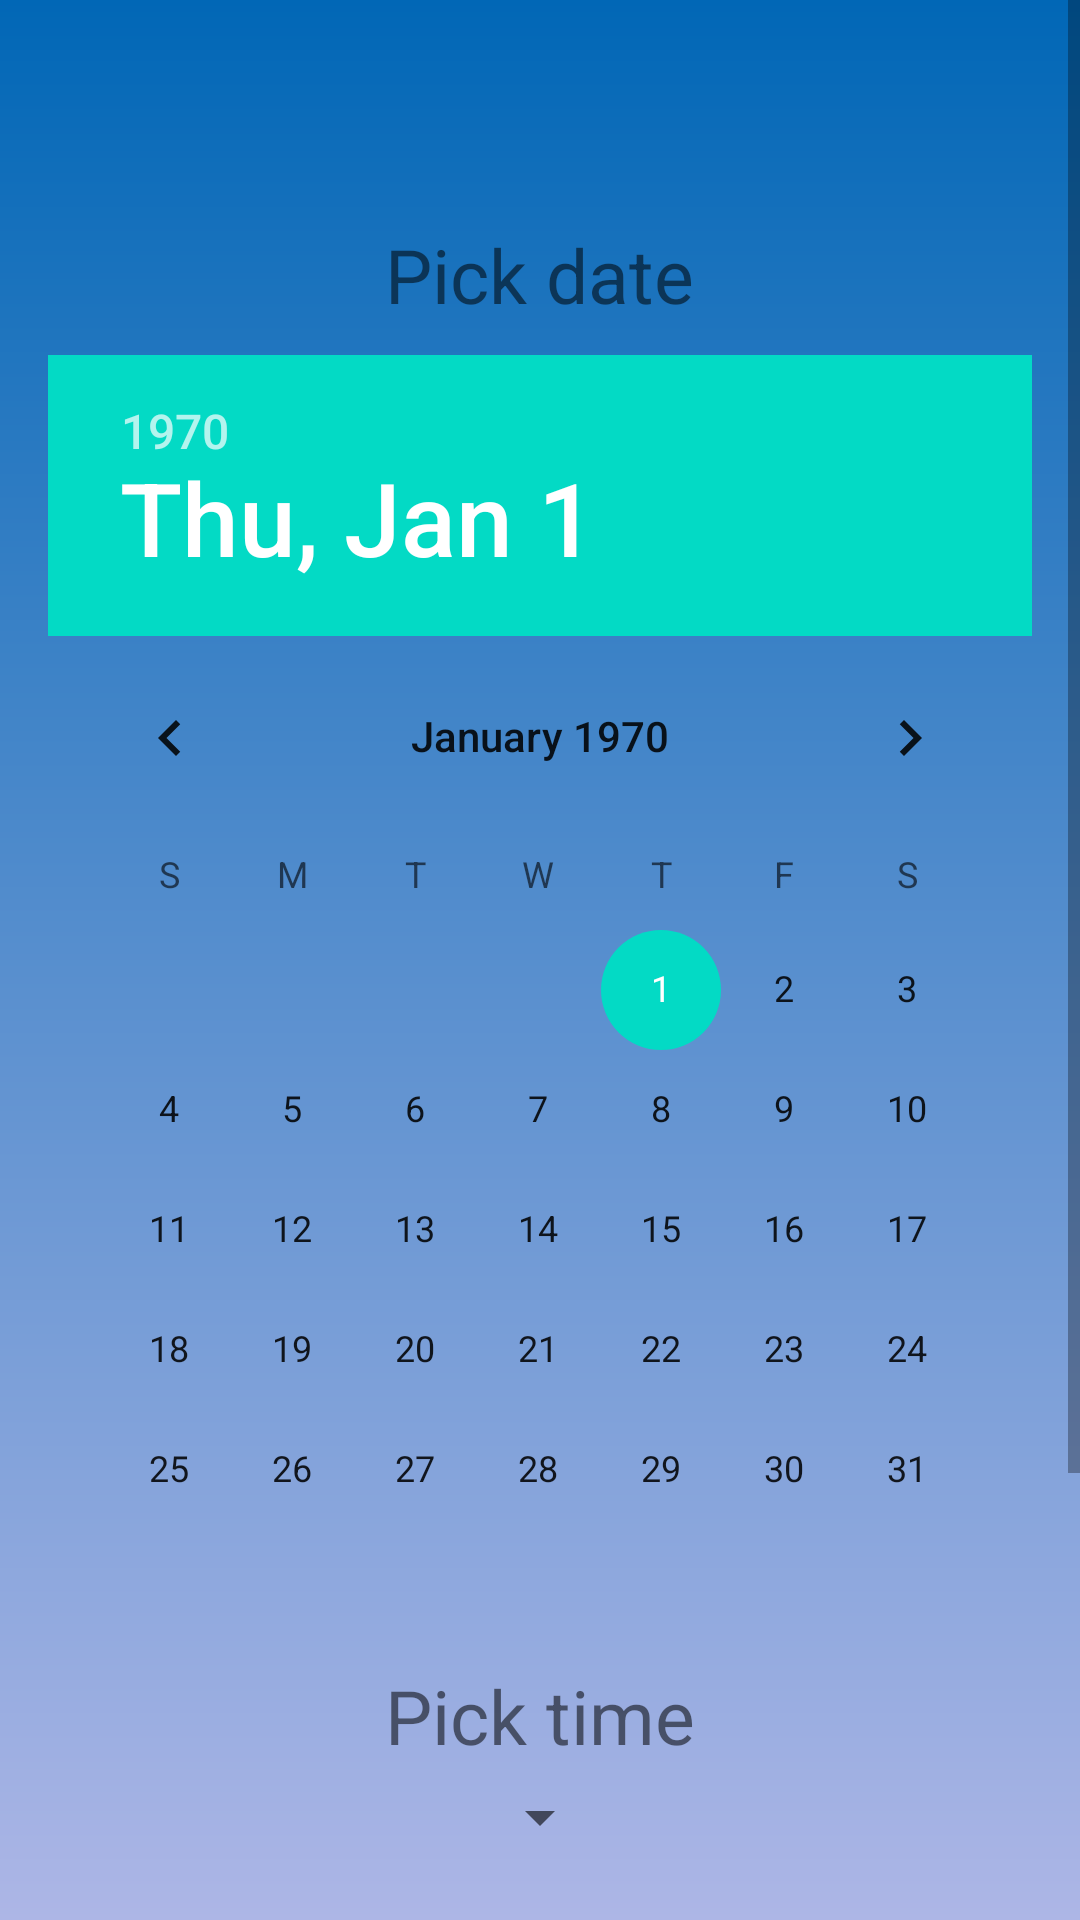

Here is an Android app screen rendered from its layout file. Give the layout XML and the strings, colors and styles it references.
<!-- AndroidManifest.xml: application theme Theme.TrustyMed -->
<!-- res/layout/make_appointment.xml -->
<?xml version="1.0" encoding="utf-8"?>
<ScrollView xmlns:android="http://schemas.android.com/apk/res/android"
    android:layout_width="match_parent"
    android:layout_height="match_parent"
    android:background="@drawable/gradient_blue_bg">

    <LinearLayout
        android:layout_width="match_parent"
        android:layout_height="match_parent"
        android:orientation="vertical"
        android:gravity="center|top"
        android:padding="16dp">

        <TextView
            android:id="@+id/title"
            android:layout_width="wrap_content"
            android:layout_height="wrap_content"
            android:textSize="25sp"
            android:gravity="center"
            android:layout_marginTop="5dp"
            android:textColor="@color/white" />

        <TextView
            android:id="@+id/date"
            android:layout_width="wrap_content"
            android:layout_height="wrap_content"
            android:textSize="25sp"
            android:text="Pick date"
            android:layout_marginTop="20dp" />

        <DatePicker
            android:id="@+id/datePicker"
            android:layout_width="wrap_content"
            android:layout_height="wrap_content"
            android:layout_gravity="center"
            android:layout_marginTop="10dp" />

        <TextView
            android:id="@+id/time"
            android:layout_width="wrap_content"
            android:layout_height="wrap_content"
            android:textSize="25sp"
            android:text="Pick time"
            android:layout_marginTop="5dp"/>

        <Spinner
            android:id="@+id/timeSpinner"
            android:layout_width="wrap_content"
            android:layout_height="wrap_content"
            android:layout_marginTop="5dp"/>

        <TextView
            android:id="@+id/payment"
            android:layout_width="wrap_content"
            android:layout_height="wrap_content"
            android:layout_marginTop="20dp"
            android:text="Pick payment type"
            android:textSize="25sp" />

        <Spinner
            android:id="@+id/paymentSpinner"
            android:layout_width="wrap_content"
            android:layout_height="wrap_content"
            android:layout_marginTop="5dp"/>

        <Button
            android:id="@+id/confirm"
            android:layout_width="wrap_content"
            android:layout_height="wrap_content"
            android:layout_gravity="center"
            android:background="@drawable/my_custom_button"
            android:padding="8dp"
            android:text="Confirm appointment"
            android:layout_marginTop="20dp"/>

        <LinearLayout
            android:layout_width="wrap_content"
            android:layout_height="fill_parent"
            android:orientation="horizontal">

            <Button
                android:id="@+id/back"
                android:layout_width="wrap_content"
                android:layout_height="wrap_content"
                android:layout_gravity="center"
                android:layout_marginTop="2dp"
                android:layout_marginRight="20dp"
                android:background="@drawable/my_custom_button"
                android:padding="8dp"
                android:text="Go back" />

            <Button
                android:id="@+id/home"
                android:layout_width="wrap_content"
                android:layout_height="wrap_content"
                android:layout_gravity="center"
                android:layout_marginTop="2dp"
                android:background="@drawable/my_custom_button"
                android:padding="8dp"
                android:text="Go home" />
        </LinearLayout>

    </LinearLayout>
</ScrollView>
<!-- resources referenced by this layout -->
<resources>
  <color name="white">#FFFFFFFF</color>
  <!-- drawable gradient_blue_bg (drawable) -->
  <?xml version="1.0" encoding="utf-8"?>
  <shape xmlns:android="http://schemas.android.com/apk/res/android"
      android:shape="rectangle">
      <gradient
          android:startColor="#ADB6E6"
          android:endColor="#0167B6"
          android:type="linear"
          android:angle="90"/>
  </shape>
  <!-- drawable my_custom_button (drawable) -->
  <?xml version="1.0" encoding="utf-8"?>
  <selector xmlns:android="http://schemas.android.com/apk/res/android">
      <item android:state_pressed="true">
          <shape android:shape="rectangle">
              <solid android:color="@color/dark_app_blue" />
              <corners android:radius="20dp" />
          </shape>
      </item>
      <item>
  <shape
      android:shape="rectangle">
      <solid android:color="@color/app_blue" />
      <corners android:radius="20dp" />
  </shape>
      </item>
  </selector>
  <style name="Theme.TrustyMed" parent="Theme.MaterialComponents.DayNight.DarkActionBar">
          
          <item name="colorPrimary">@color/purple_500</item>
          <item name="colorPrimaryVariant">@color/purple_700</item>
          <item name="colorOnPrimary">@color/white</item>
          
          <item name="colorSecondary">@color/teal_200</item>
          <item name="colorSecondaryVariant">@color/teal_700</item>
          <item name="colorOnSecondary">@color/black</item>
          
      </style>
  <color name="dark_app_blue">#A60167B6</color>
  <color name="app_blue">#0167B6</color>
  <color name="purple_500">#FF6200EE</color>
  <color name="purple_700">#FF3700B3</color>
  <color name="teal_200">#FF03DAC5</color>
  <color name="teal_700">#FF018786</color>
  <color name="black">#FF000000</color>
</resources>
